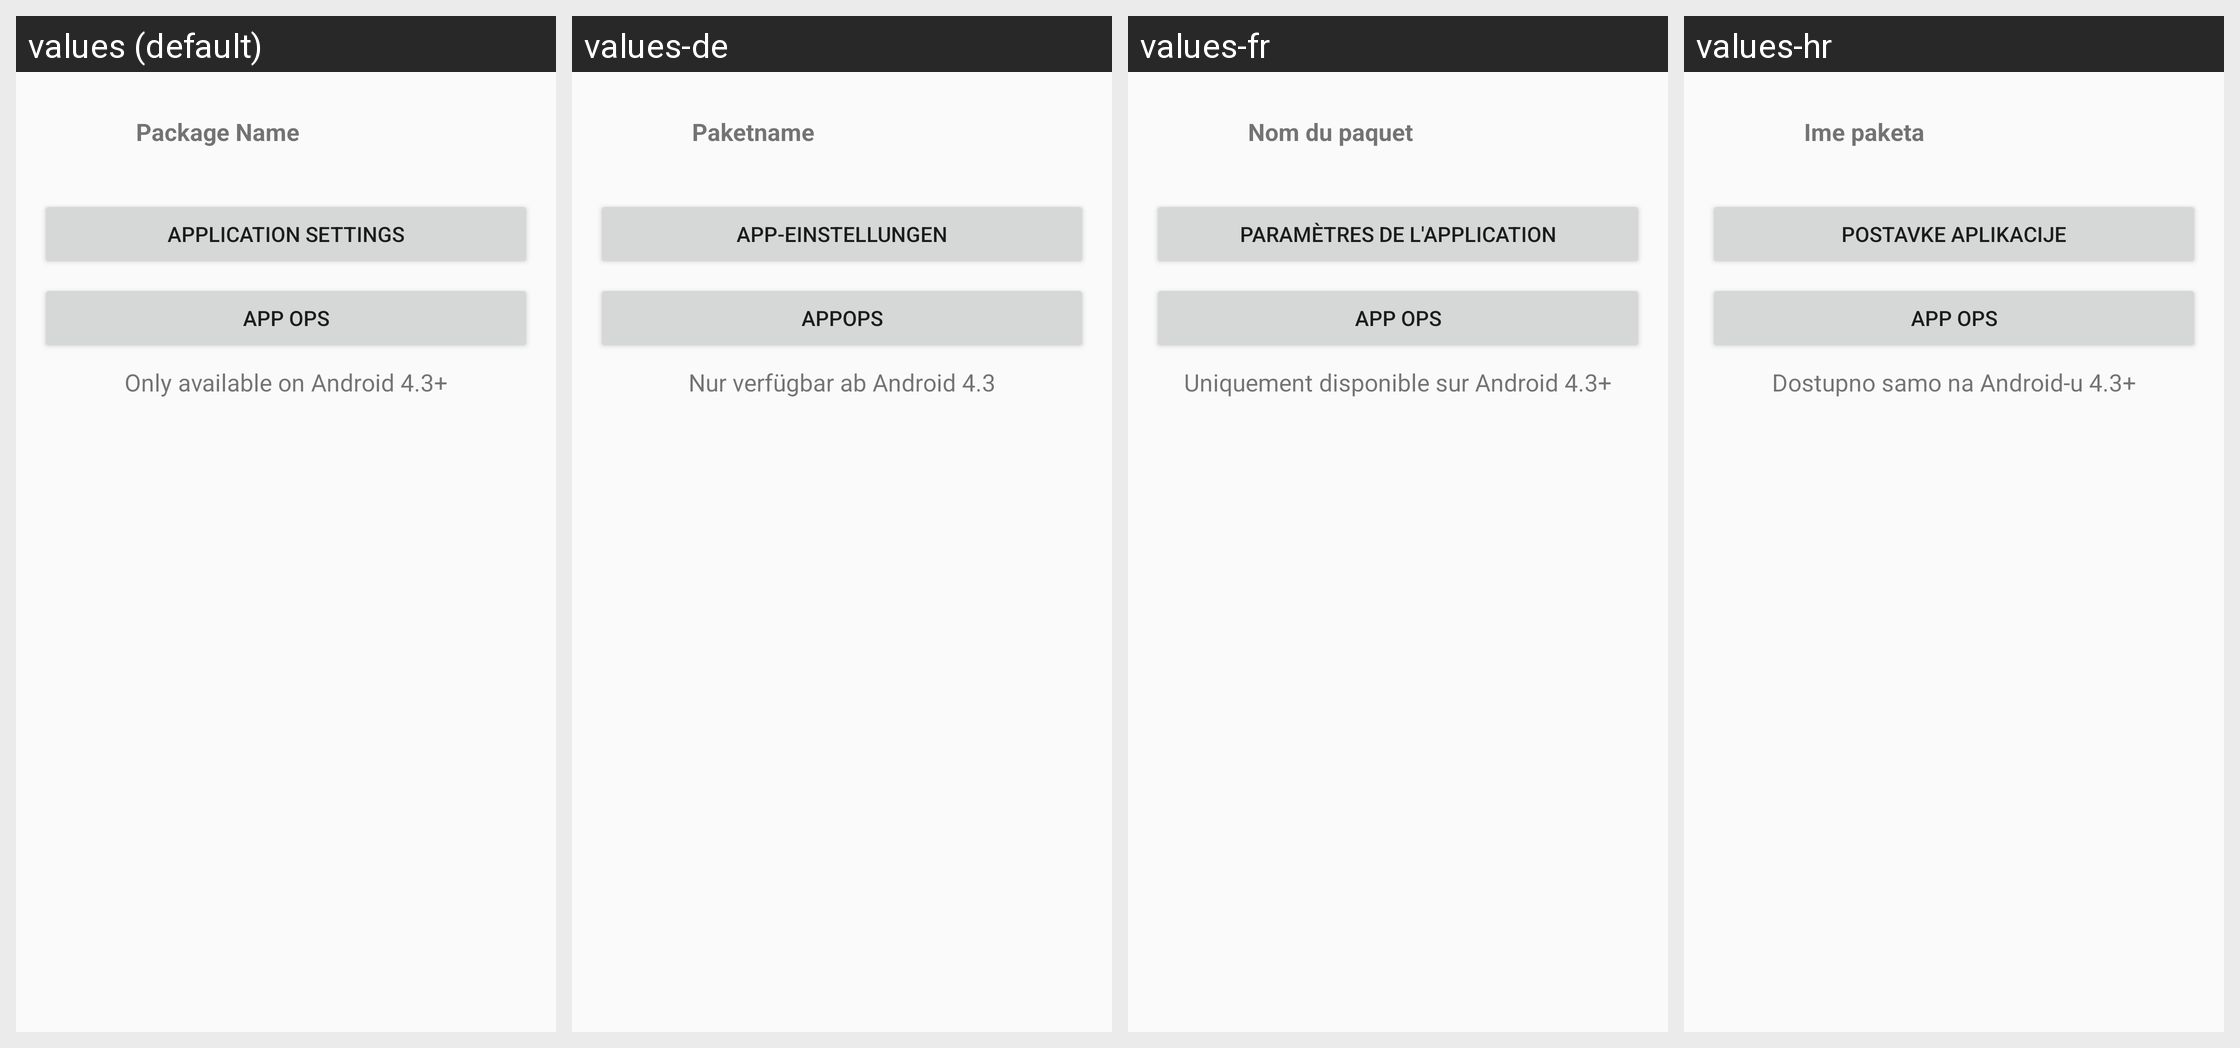

This grid shows one Android layout under several languages. Give, for every string resource on the screen, its name, the default text and each shown locale's text.
Android screen res/layout/packageinfo.xml rendered under 4 locales, left to right: values (default), values-de, values-fr, values-hr. Device: Nexus 5 (rendered at 1080×1920; each locale shown at half size, 540×960, under a caption strip naming it); theme Theme.Bbs.
Other locales in the repository, not shown: values-ar, values-cs, values-es, values-it, values-ru, values-zh-rCN.
Strings drawn on this screen, with the default value and each locale's value (text and hints the layout hard-codes, and strings that could not be matched under every locale, appear in the picture but are not listed):

label_package_name
  values: Package Name
  values-de: Paketname
  values-fr: Nom du paquet
  values-hr: Ime paketa

label_button_application_settings
  values: Application Settings
  values-de: App-Einstellungen
  values-fr: Paramètres de l'application
  values-hr: Postavke aplikacije

label_button_appops
  values: App Ops
  values-de: AppOps
  values-fr: App Ops
  values-hr: App Ops

label_on_on_android_4_3plus
  values: Only available on Android 4.3+
  values-de: Nur verfügbar ab Android 4.3
  values-fr: Uniquement disponible sur Android 4.3+
  values-hr: Dostupno samo na Android-u 4.3+
